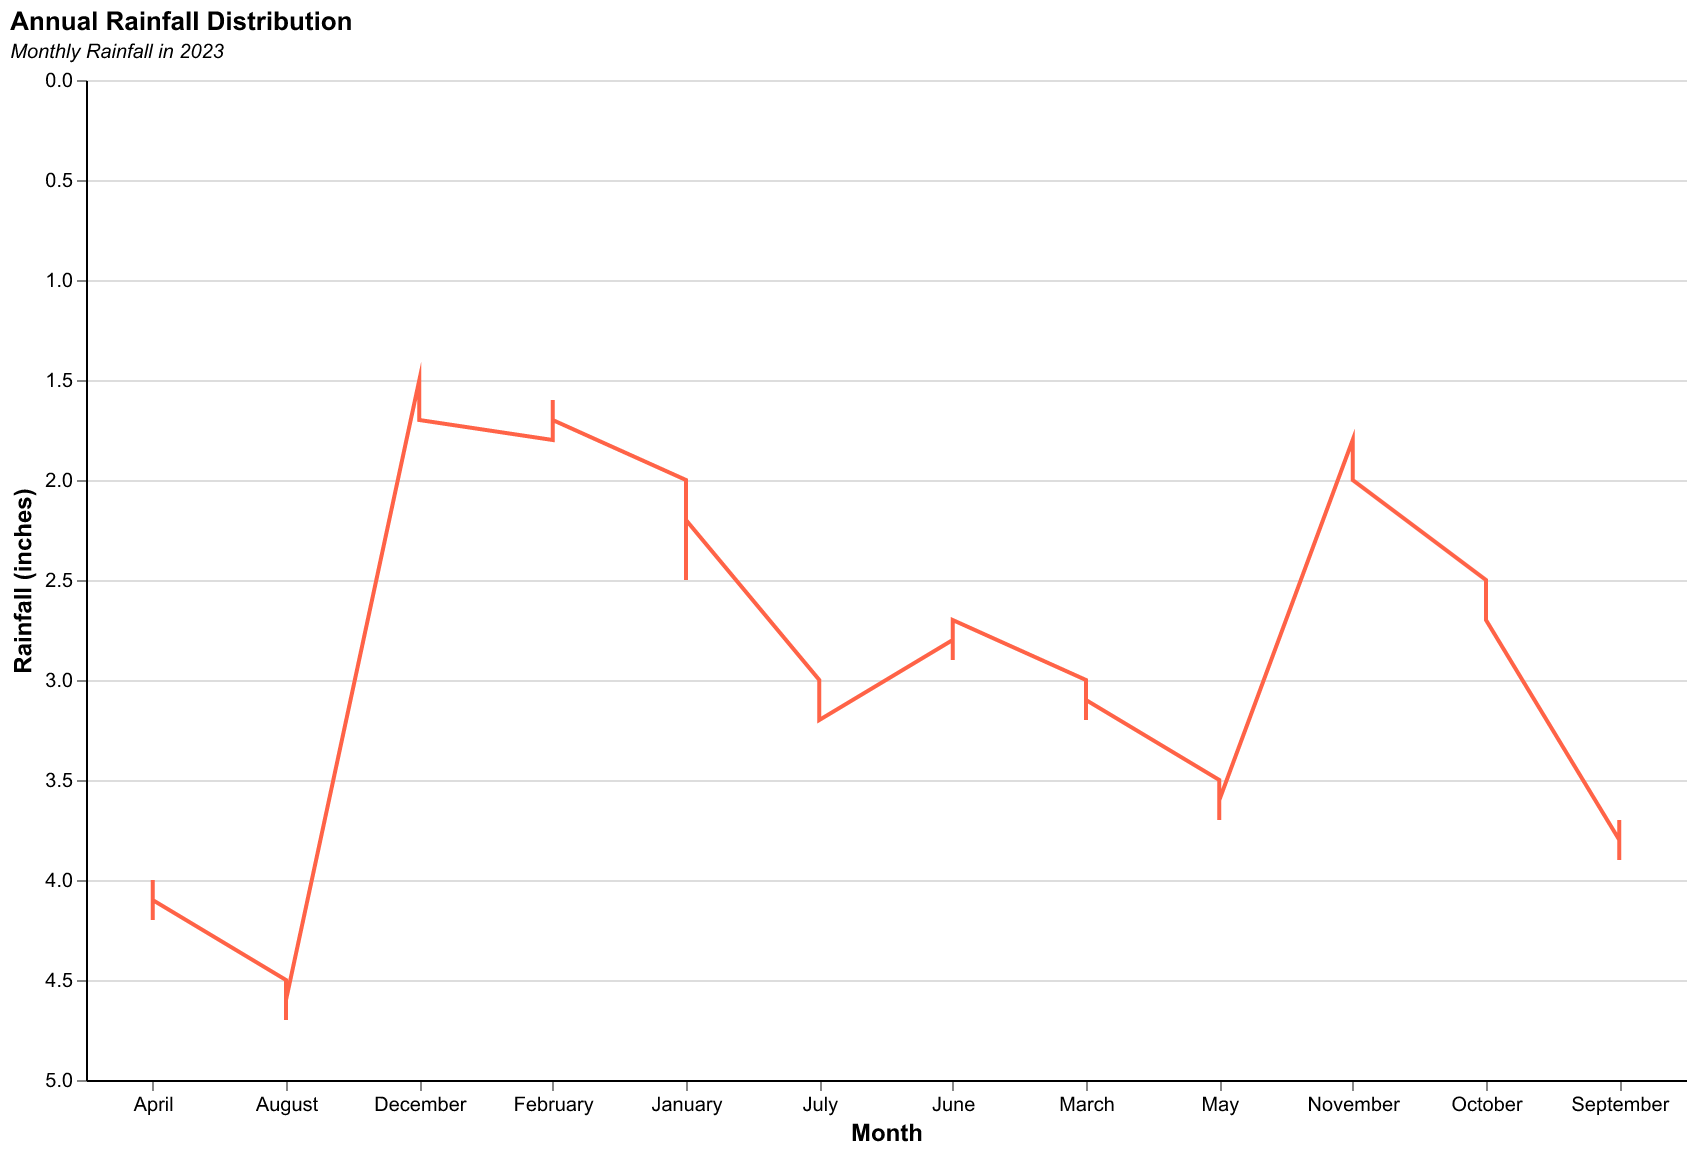

Data behind this chart, as committed beside it:
Month, Rainfall
January, 2.0
January, 2.5
January, 2.2
February, 1.8
February, 1.6
February, 1.7
March, 3.0
March, 3.2
March, 3.1
April, 4.0
April, 4.2
April, 4.1
May, 3.5
May, 3.7
May, 3.6
June, 2.8
June, 2.9
June, 2.7
July, 3.0
July, 3.1
July, 3.2
August, 4.5
August, 4.7
August, 4.6
September, 3.8
September, 3.9
September, 3.7
October, 2.5
October, 2.6
October, 2.7
November, 1.8
November, 1.9
November, 2.0
December, 1.5
December, 1.6
December, 1.7
